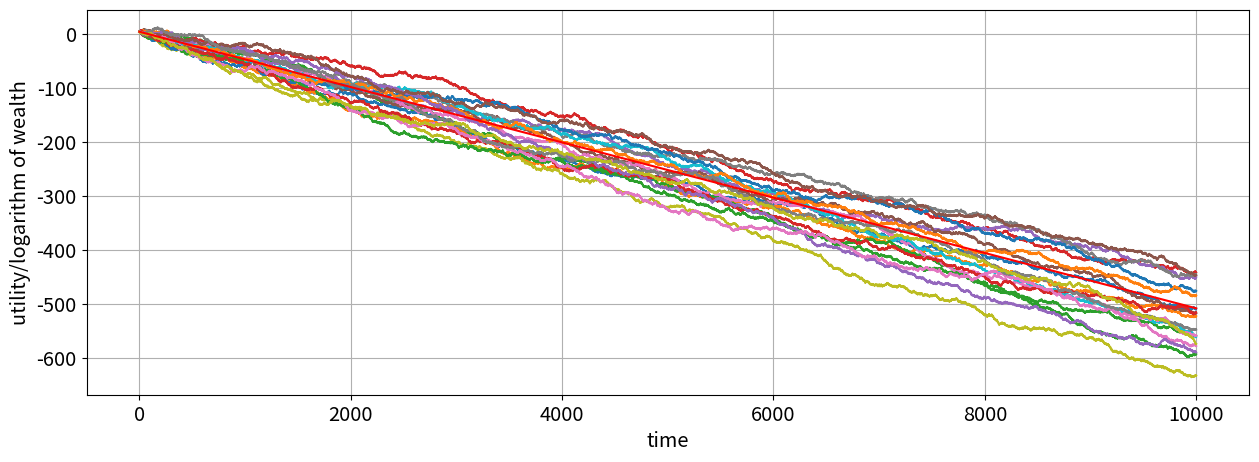

Here is the Python script that generated this plot:
# -*- coding: utf-8 -*-
"""
Created on Fri Apr 24 11:31:06 2020

[redacted]
"""
#################################################

import numpy as np
# import pandas as pd
from matplotlib import pyplot as plt
# from pylab import rcParams
# from collections import Counter
import matplotlib.pylab as pylab

#################################################

# storage vector for the outcomes of choosing b (20 trajectories)
trajectories = np.zeros((20,10001))

# setting random seed
np.random.seed(6)

# stating wealth 100$ to feed the loop
w = 100

# loop that creates the 20 trajectories
for i in range(0,20):
    w = 100
    for element in range(1,10001):
        if np.random.randint(0, 2, 1) == 1:
            w = w*1.5
            trajectories[i, element] = w
        else:
            w = w*0.6
            trajectories[i, element] = w
        
# 100$ at time t
trajectories[:,0] = 100

# calculating logarithmic utility/log-wealth
trajectories = np.log(trajectories)

# define expected utility term
EU_term = np.log(0.95)

# define trajectory EU
trajectory_EU = list(np.log(100) +(EU_term)*(t) for t in range(0, 10001))

# plotting the trajectories
params = {'legend.fontsize': 'x-large',
          'figure.figsize': (15, 5),
         'axes.labelsize': 'x-large',
         'axes.titlesize':'x-large',
         'xtick.labelsize':'x-large',
         'ytick.labelsize':'x-large'}
pylab.rcParams.update(params)

plt.xlabel('time', fontdict=None, labelpad=None)
plt.ylabel('utility/logarithm of wealth', fontdict=None, labelpad=None)  
plt.grid()                
for i in range(1, 20):
    plt.plot(trajectories[i,:])
plt.plot(trajectory_EU, color='red')

# saving the image
plt.savefig('thesis - logarithmic utility 1b.pdf')

#################################################
